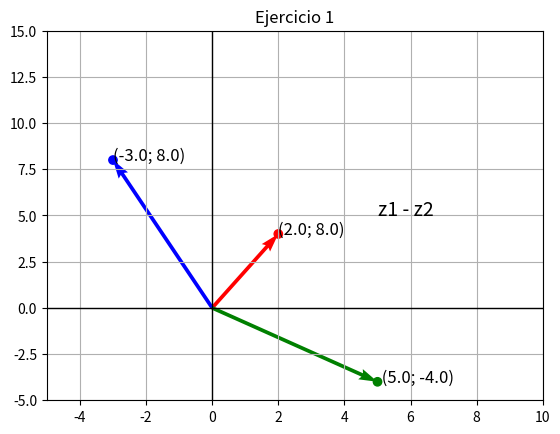

Write the Python code that produced this figure.
# [redacted]

import matplotlib.pyplot as plt

z1 = 2 + 4j
z2 = -3 + 8j
z3 = z1 - z2

x_vals = [0, z1.real, z3.real]
y_vals = [0, z1.imag, z3.imag]

plt.scatter([z1.real, z2.real, z3.real], [z1.imag, z2.imag, z3.imag], color=['r', 'b', 'g'])
plt.text(z1.real, z1.imag, f"({z1.real}; {z2.imag})", fontsize=12)
plt.text(z2.real, z2.imag,f"({z2.real}; {z2.imag})" , fontsize=12)
plt.text(z3.real, z3.imag, f" ({z3.real}; {z3.imag})", fontsize=12)
plt.text(5, 5, "z1 - z2", fontsize=14)
plt.quiver(0, 0, z1.real, z1.imag, angles='xy', scale_units='xy', scale=1, color='r')
plt.quiver(0, 0, z3.real, z3.imag, angles='xy', scale_units='xy', scale=1, color='g')
plt.quiver(0, 0, z2.real, z2.imag, angles='xy', scale_units='xy', scale=1, color='b')

plt.axhline(0, color='black', linewidth=1)
plt.axvline(0, color='black', linewidth=1)
plt.xlim(-5, 10)
plt.ylim(-5, 15)
plt.title("Ejercicio 1")
plt.grid()
plt.show()
